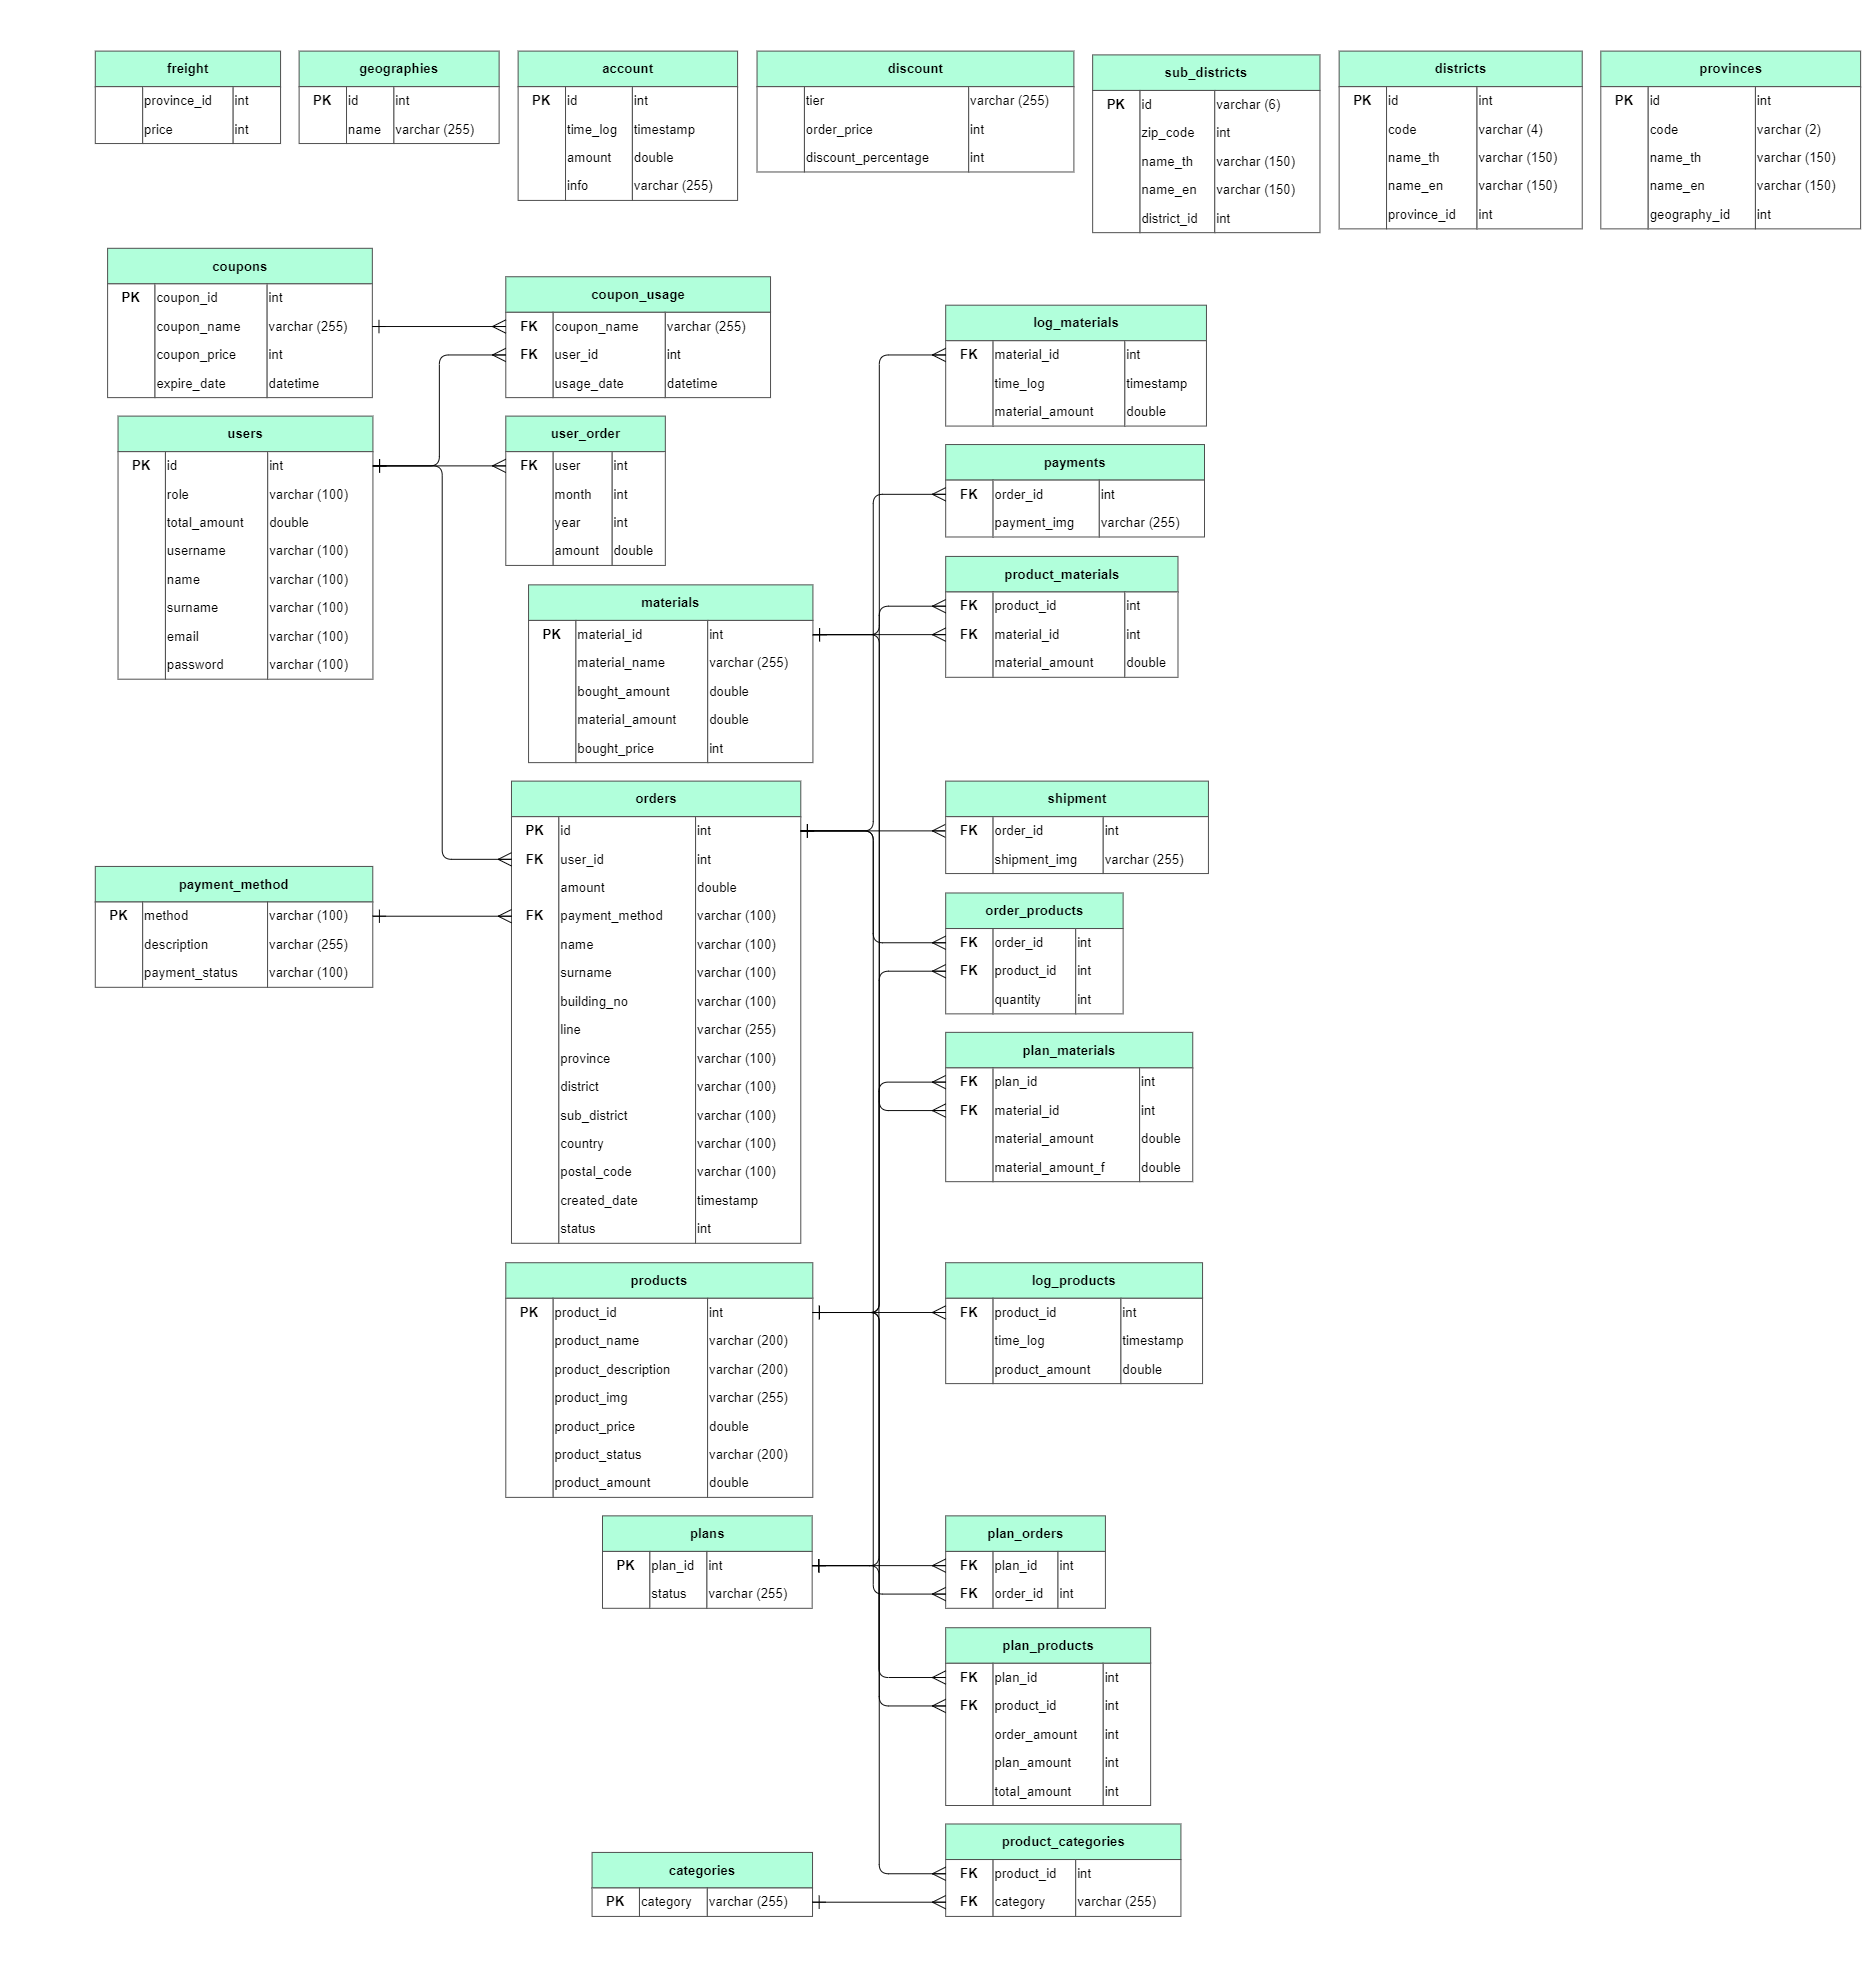

The data file committed next to this chart (first rows):
dbms, TABLE_SCHEMA, TABLE_NAME, COLUMN_NAME, ORDINAL_POSITION, DATA_TYPE, CHARACTER_MAXIMUM_LENGTH, CONSTRAINT_TYPE, REFERENCED_TABLE_SCHEMA, REFERENCED_TABLE_NAME, REFERENCED_COLUMN_NAME
mysql, cs_project_db, account, id, 1, int, NULL, PRIMARY KEY, NULL, NULL, NULL
mysql, cs_project_db, categories, category, 1, varchar, 255, PRIMARY KEY, NULL, NULL, NULL
mysql, cs_project_db, coupons, coupon_id, 1, int, NULL, PRIMARY KEY, NULL, NULL, NULL
mysql, cs_project_db, coupons, coupon_name, 2, varchar, 255, UNIQUE, NULL, NULL, NULL
mysql, cs_project_db, coupon_usage, coupon_name, 1, varchar, 255, UNIQUE, NULL, NULL, NULL
mysql, cs_project_db, coupon_usage, user_id, 2, int, NULL, FOREIGN KEY, cs_project_db, users, id
mysql, cs_project_db, coupon_usage, coupon_name, 1, varchar, 255, FOREIGN KEY, cs_project_db, coupons, coupon_name
mysql, cs_project_db, districts, id, 1, int, NULL, PRIMARY KEY, NULL, NULL, NULL
mysql, cs_project_db, freight, province_id, 1, int, NULL, UNIQUE, NULL, NULL, NULL
mysql, cs_project_db, geographies, id, 1, int, NULL, PRIMARY KEY, NULL, NULL, NULL
mysql, cs_project_db, log_materials, material_id, 1, int, NULL, FOREIGN KEY, cs_project_db, materials, material_id
mysql, cs_project_db, log_products, product_id, 1, int, NULL, FOREIGN KEY, cs_project_db, products, product_id
mysql, cs_project_db, materials, material_id, 1, int, NULL, PRIMARY KEY, NULL, NULL, NULL
mysql, cs_project_db, orders, id, 1, int, NULL, PRIMARY KEY, NULL, NULL, NULL
mysql, cs_project_db, orders, payment_method, 4, varchar, 100, FOREIGN KEY, cs_project_db, payment_method, method
mysql, cs_project_db, orders, user_id, 2, int, NULL, FOREIGN KEY, cs_project_db, users, id
mysql, cs_project_db, order_products, product_id, 2, int, NULL, FOREIGN KEY, cs_project_db, products, product_id
mysql, cs_project_db, order_products, order_id, 1, int, NULL, FOREIGN KEY, cs_project_db, orders, id
mysql, cs_project_db, payments, order_id, 1, int, NULL, FOREIGN KEY, cs_project_db, orders, id
mysql, cs_project_db, payment_method, method, 1, varchar, 100, PRIMARY KEY, NULL, NULL, NULL
mysql, cs_project_db, plans, plan_id, 1, int, NULL, PRIMARY KEY, NULL, NULL, NULL
mysql, cs_project_db, plan_materials, material_id, 2, int, NULL, FOREIGN KEY, cs_project_db, materials, material_id
mysql, cs_project_db, plan_materials, plan_id, 1, int, NULL, FOREIGN KEY, cs_project_db, plans, plan_id
mysql, cs_project_db, plan_orders, plan_id, 1, int, NULL, FOREIGN KEY, cs_project_db, plans, plan_id
mysql, cs_project_db, plan_orders, order_id, 2, int, NULL, FOREIGN KEY, cs_project_db, orders, id
mysql, cs_project_db, plan_products, product_id, 2, int, NULL, FOREIGN KEY, cs_project_db, products, product_id
mysql, cs_project_db, plan_products, plan_id, 1, int, NULL, FOREIGN KEY, cs_project_db, plans, plan_id
mysql, cs_project_db, products, product_id, 1, int, NULL, PRIMARY KEY, NULL, NULL, NULL
mysql, cs_project_db, product_categories, product_id, 1, int, NULL, FOREIGN KEY, cs_project_db, products, product_id
mysql, cs_project_db, product_categories, category, 2, varchar, 255, FOREIGN KEY, cs_project_db, categories, category
mysql, cs_project_db, product_materials, product_id, 1, int, NULL, FOREIGN KEY, cs_project_db, products, product_id
mysql, cs_project_db, product_materials, material_id, 2, int, NULL, FOREIGN KEY, cs_project_db, materials, material_id
mysql, cs_project_db, provinces, id, 1, int, NULL, PRIMARY KEY, NULL, NULL, NULL
mysql, cs_project_db, shipment, order_id, 1, int, NULL, FOREIGN KEY, cs_project_db, orders, id
mysql, cs_project_db, sub_districts, id, 1, varchar, 6, PRIMARY KEY, NULL, NULL, NULL
mysql, cs_project_db, users, id, 1, int, NULL, PRIMARY KEY, NULL, NULL, NULL
mysql, cs_project_db, user_order, user, 1, int, NULL, FOREIGN KEY, cs_project_db, users, id
mysql, cs_project_db, account, time_log, 2, timestamp, NULL, NULL, NULL, NULL, NULL
mysql, cs_project_db, account, amount, 3, double, NULL, NULL, NULL, NULL, NULL
mysql, cs_project_db, account, info, 4, varchar, 255, NULL, NULL, NULL, NULL
mysql, cs_project_db, coupons, coupon_price, 3, int, NULL, NULL, NULL, NULL, NULL
mysql, cs_project_db, coupons, expire_date, 4, datetime, NULL, NULL, NULL, NULL, NULL
mysql, cs_project_db, coupon_usage, usage_date, 3, datetime, NULL, NULL, NULL, NULL, NULL
mysql, cs_project_db, discount, tier, 1, varchar, 255, NULL, NULL, NULL, NULL
mysql, cs_project_db, discount, order_price, 2, int, NULL, NULL, NULL, NULL, NULL
mysql, cs_project_db, discount, discount_percentage, 3, int, NULL, NULL, NULL, NULL, NULL
mysql, cs_project_db, districts, code, 2, varchar, 4, NULL, NULL, NULL, NULL
mysql, cs_project_db, districts, name_th, 3, varchar, 150, NULL, NULL, NULL, NULL
mysql, cs_project_db, districts, name_en, 4, varchar, 150, NULL, NULL, NULL, NULL
mysql, cs_project_db, districts, province_id, 5, int, NULL, NULL, NULL, NULL, NULL
mysql, cs_project_db, freight, price, 2, int, NULL, NULL, NULL, NULL, NULL
mysql, cs_project_db, geographies, name, 2, varchar, 255, NULL, NULL, NULL, NULL
mysql, cs_project_db, log_materials, time_log, 2, timestamp, NULL, NULL, NULL, NULL, NULL
mysql, cs_project_db, log_materials, material_amount, 3, double, NULL, NULL, NULL, NULL, NULL
mysql, cs_project_db, log_products, time_log, 2, timestamp, NULL, NULL, NULL, NULL, NULL
mysql, cs_project_db, log_products, product_amount, 3, double, NULL, NULL, NULL, NULL, NULL
mysql, cs_project_db, materials, material_name, 2, varchar, 255, NULL, NULL, NULL, NULL
mysql, cs_project_db, materials, bought_amount, 3, double, NULL, NULL, NULL, NULL, NULL
mysql, cs_project_db, materials, material_amount, 4, double, NULL, NULL, NULL, NULL, NULL
mysql, cs_project_db, materials, bought_price, 5, int, NULL, NULL, NULL, NULL, NULL
... 48 more rows
